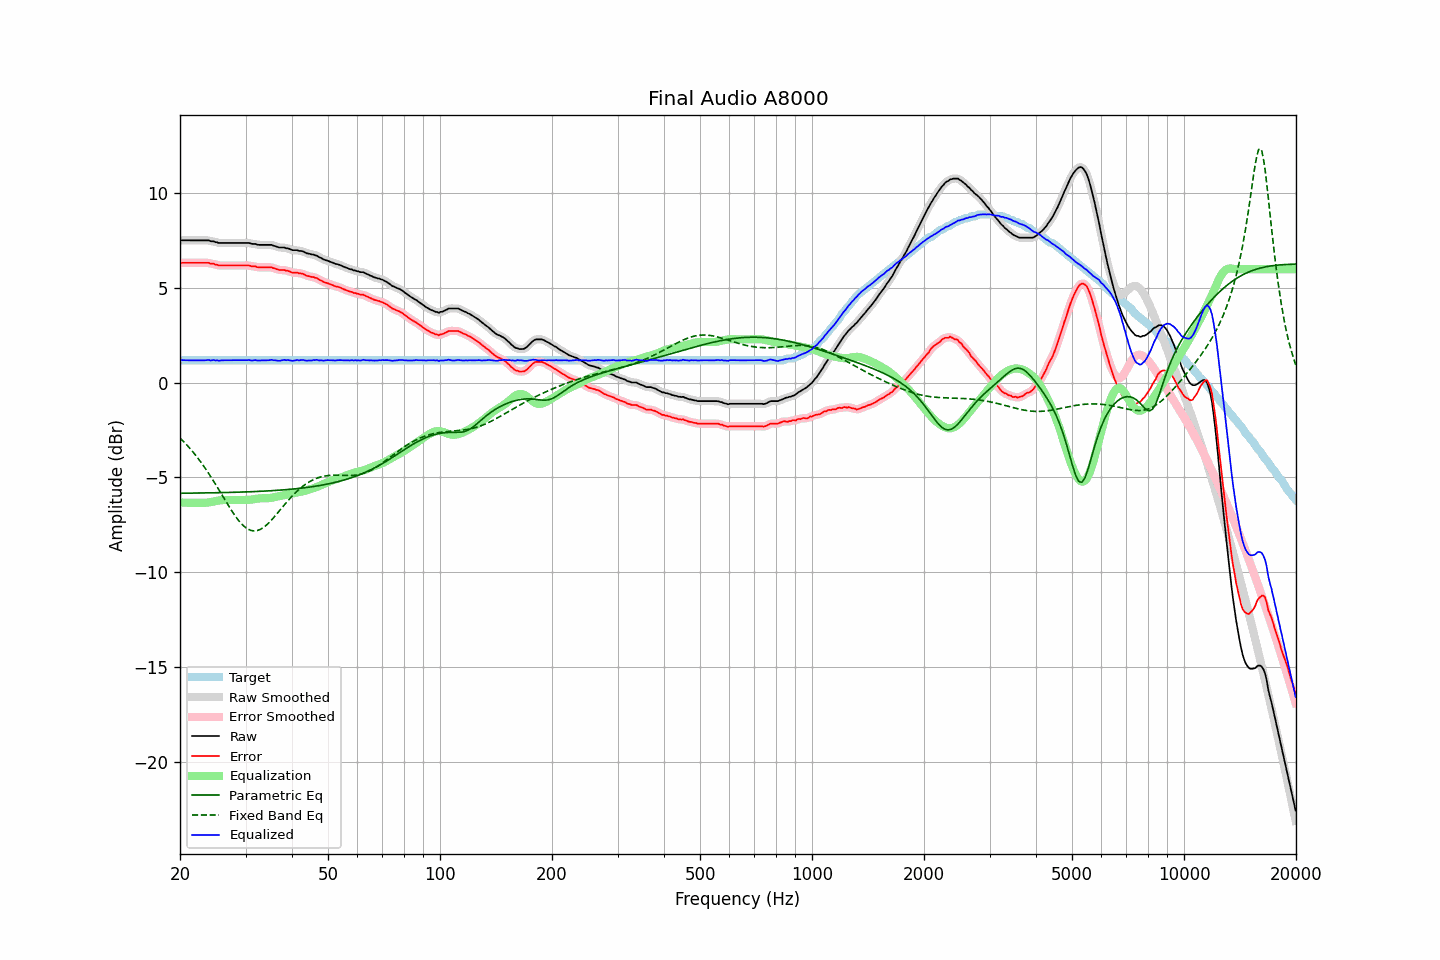

Values plotted in this chart, from the file beside it:
frequency, raw, error, smoothed, error_smoothed, equalization, parametric_eq, fixed_band_eq, equalized_raw, equalized_smoothed, target
20.00, 7.49, 6.31, 7.50, 6.31, -6.32, -5.83, -2.92, 1.17, 1.18, 1.19
20.20, 7.52, 6.34, 7.51, 6.32, -6.32, -5.83, -3.00, 1.20, 1.19, 1.19
20.40, 7.52, 6.34, 7.52, 6.33, -6.33, -5.83, -3.08, 1.19, 1.19, 1.19
20.61, 7.52, 6.34, 7.53, 6.34, -6.33, -5.83, -3.17, 1.19, 1.19, 1.19
20.81, 7.52, 6.34, 7.52, 6.34, -6.33, -5.83, -3.26, 1.19, 1.19, 1.19
21.02, 7.52, 6.34, 7.52, 6.34, -6.34, -5.83, -3.35, 1.19, 1.19, 1.19
21.23, 7.52, 6.34, 7.52, 6.34, -6.34, -5.83, -3.45, 1.19, 1.19, 1.19
21.44, 7.52, 6.34, 7.52, 6.34, -6.34, -5.83, -3.55, 1.19, 1.19, 1.19
21.66, 7.52, 6.34, 7.52, 6.34, -6.34, -5.83, -3.65, 1.19, 1.19, 1.19
21.87, 7.52, 6.34, 7.52, 6.34, -6.34, -5.82, -3.75, 1.19, 1.19, 1.19
22.09, 7.52, 6.34, 7.52, 6.34, -6.34, -5.82, -3.86, 1.19, 1.19, 1.19
22.31, 7.52, 6.34, 7.52, 6.34, -6.34, -5.82, -3.97, 1.19, 1.19, 1.19
22.54, 7.52, 6.34, 7.52, 6.34, -6.34, -5.82, -4.08, 1.18, 1.18, 1.19
22.76, 7.52, 6.34, 7.52, 6.34, -6.34, -5.82, -4.19, 1.18, 1.18, 1.19
22.99, 7.52, 6.34, 7.52, 6.34, -6.34, -5.82, -4.31, 1.18, 1.18, 1.19
23.22, 7.52, 6.34, 7.52, 6.34, -6.34, -5.82, -4.43, 1.19, 1.19, 1.19
23.45, 7.52, 6.34, 7.53, 6.34, -6.33, -5.82, -4.55, 1.19, 1.19, 1.19
23.69, 7.52, 6.34, 7.52, 6.33, -6.33, -5.81, -4.68, 1.20, 1.19, 1.19
23.92, 7.52, 6.34, 7.51, 6.32, -6.32, -5.81, -4.81, 1.21, 1.19, 1.19
24.16, 7.47, 6.29, 7.49, 6.31, -6.30, -5.81, -4.94, 1.17, 1.19, 1.19
24.40, 7.47, 6.29, 7.47, 6.29, -6.28, -5.81, -5.07, 1.19, 1.19, 1.19
24.65, 7.47, 6.29, 7.46, 6.27, -6.27, -5.81, -5.21, 1.21, 1.19, 1.19
24.89, 7.42, 6.24, 7.44, 6.25, -6.25, -5.81, -5.34, 1.18, 1.19, 1.19
25.14, 7.42, 6.24, 7.41, 6.22, -6.23, -5.80, -5.48, 1.19, 1.18, 1.19
25.39, 7.38, 6.20, 7.39, 6.20, -6.22, -5.80, -5.62, 1.17, 1.18, 1.19
25.65, 7.38, 6.20, 7.38, 6.20, -6.21, -5.80, -5.76, 1.18, 1.18, 1.19
25.91, 7.38, 6.20, 7.38, 6.19, -6.20, -5.80, -5.91, 1.19, 1.18, 1.19
26.16, 7.38, 6.20, 7.38, 6.20, -6.19, -5.80, -6.05, 1.19, 1.19, 1.19
26.43, 7.38, 6.20, 7.38, 6.20, -6.19, -5.80, -6.19, 1.19, 1.19, 1.19
26.69, 7.38, 6.20, 7.38, 6.20, -6.19, -5.79, -6.33, 1.19, 1.19, 1.19
26.96, 7.38, 6.20, 7.38, 6.20, -6.19, -5.79, -6.47, 1.19, 1.19, 1.19
27.23, 7.38, 6.20, 7.38, 6.20, -6.19, -5.79, -6.60, 1.19, 1.19, 1.19
27.50, 7.38, 6.20, 7.38, 6.20, -6.20, -5.79, -6.74, 1.19, 1.19, 1.19
27.77, 7.38, 6.20, 7.38, 6.20, -6.20, -5.78, -6.87, 1.19, 1.19, 1.19
28.05, 7.38, 6.20, 7.38, 6.20, -6.20, -5.78, -6.99, 1.19, 1.19, 1.19
28.33, 7.38, 6.20, 7.38, 6.20, -6.20, -5.78, -7.11, 1.19, 1.19, 1.19
28.62, 7.38, 6.20, 7.38, 6.20, -6.20, -5.78, -7.22, 1.19, 1.19, 1.19
28.90, 7.38, 6.20, 7.38, 6.20, -6.20, -5.77, -7.33, 1.19, 1.19, 1.19
29.19, 7.38, 6.20, 7.38, 6.20, -6.20, -5.77, -7.43, 1.18, 1.18, 1.19
29.48, 7.38, 6.20, 7.38, 6.20, -6.20, -5.77, -7.51, 1.18, 1.18, 1.19
29.78, 7.38, 6.20, 7.38, 6.20, -6.20, -5.77, -7.59, 1.19, 1.19, 1.19
30.08, 7.38, 6.20, 7.39, 6.20, -6.19, -5.76, -7.66, 1.19, 1.19, 1.19
30.38, 7.38, 6.20, 7.38, 6.20, -6.19, -5.76, -7.72, 1.20, 1.20, 1.19
30.68, 7.38, 6.20, 7.37, 6.18, -6.18, -5.76, -7.76, 1.20, 1.19, 1.19
30.99, 7.35, 6.17, 7.36, 6.17, -6.17, -5.75, -7.79, 1.18, 1.19, 1.19
31.30, 7.33, 6.15, 7.35, 6.16, -6.16, -5.75, -7.81, 1.18, 1.19, 1.19
31.61, 7.33, 6.15, 7.33, 6.14, -6.14, -5.75, -7.82, 1.19, 1.19, 1.19
31.93, 7.33, 6.15, 7.32, 6.13, -6.13, -5.74, -7.82, 1.20, 1.19, 1.19
32.24, 7.29, 6.11, 7.30, 6.12, -6.12, -5.74, -7.80, 1.18, 1.19, 1.19
32.57, 7.28, 6.10, 7.29, 6.10, -6.11, -5.73, -7.77, 1.18, 1.18, 1.19
32.89, 7.28, 6.10, 7.28, 6.09, -6.10, -5.73, -7.74, 1.18, 1.18, 1.19
33.22, 7.28, 6.10, 7.28, 6.09, -6.10, -5.73, -7.69, 1.18, 1.18, 1.19
33.55, 7.28, 6.10, 7.28, 6.10, -6.10, -5.72, -7.64, 1.18, 1.18, 1.19
33.89, 7.28, 6.10, 7.28, 6.10, -6.10, -5.72, -7.57, 1.18, 1.18, 1.19
34.23, 7.28, 6.10, 7.28, 6.10, -6.10, -5.71, -7.50, 1.19, 1.19, 1.19
34.57, 7.28, 6.10, 7.29, 6.10, -6.09, -5.71, -7.42, 1.19, 1.19, 1.19
34.92, 7.28, 6.10, 7.28, 6.10, -6.08, -5.70, -7.33, 1.20, 1.20, 1.19
35.27, 7.28, 6.10, 7.27, 6.08, -6.07, -5.70, -7.24, 1.21, 1.20, 1.19
35.62, 7.24, 6.06, 7.25, 6.06, -6.05, -5.69, -7.15, 1.19, 1.20, 1.19
35.97, 7.22, 6.04, 7.22, 6.03, -6.03, -5.69, -7.05, 1.19, 1.19, 1.19
... 635 more rows
